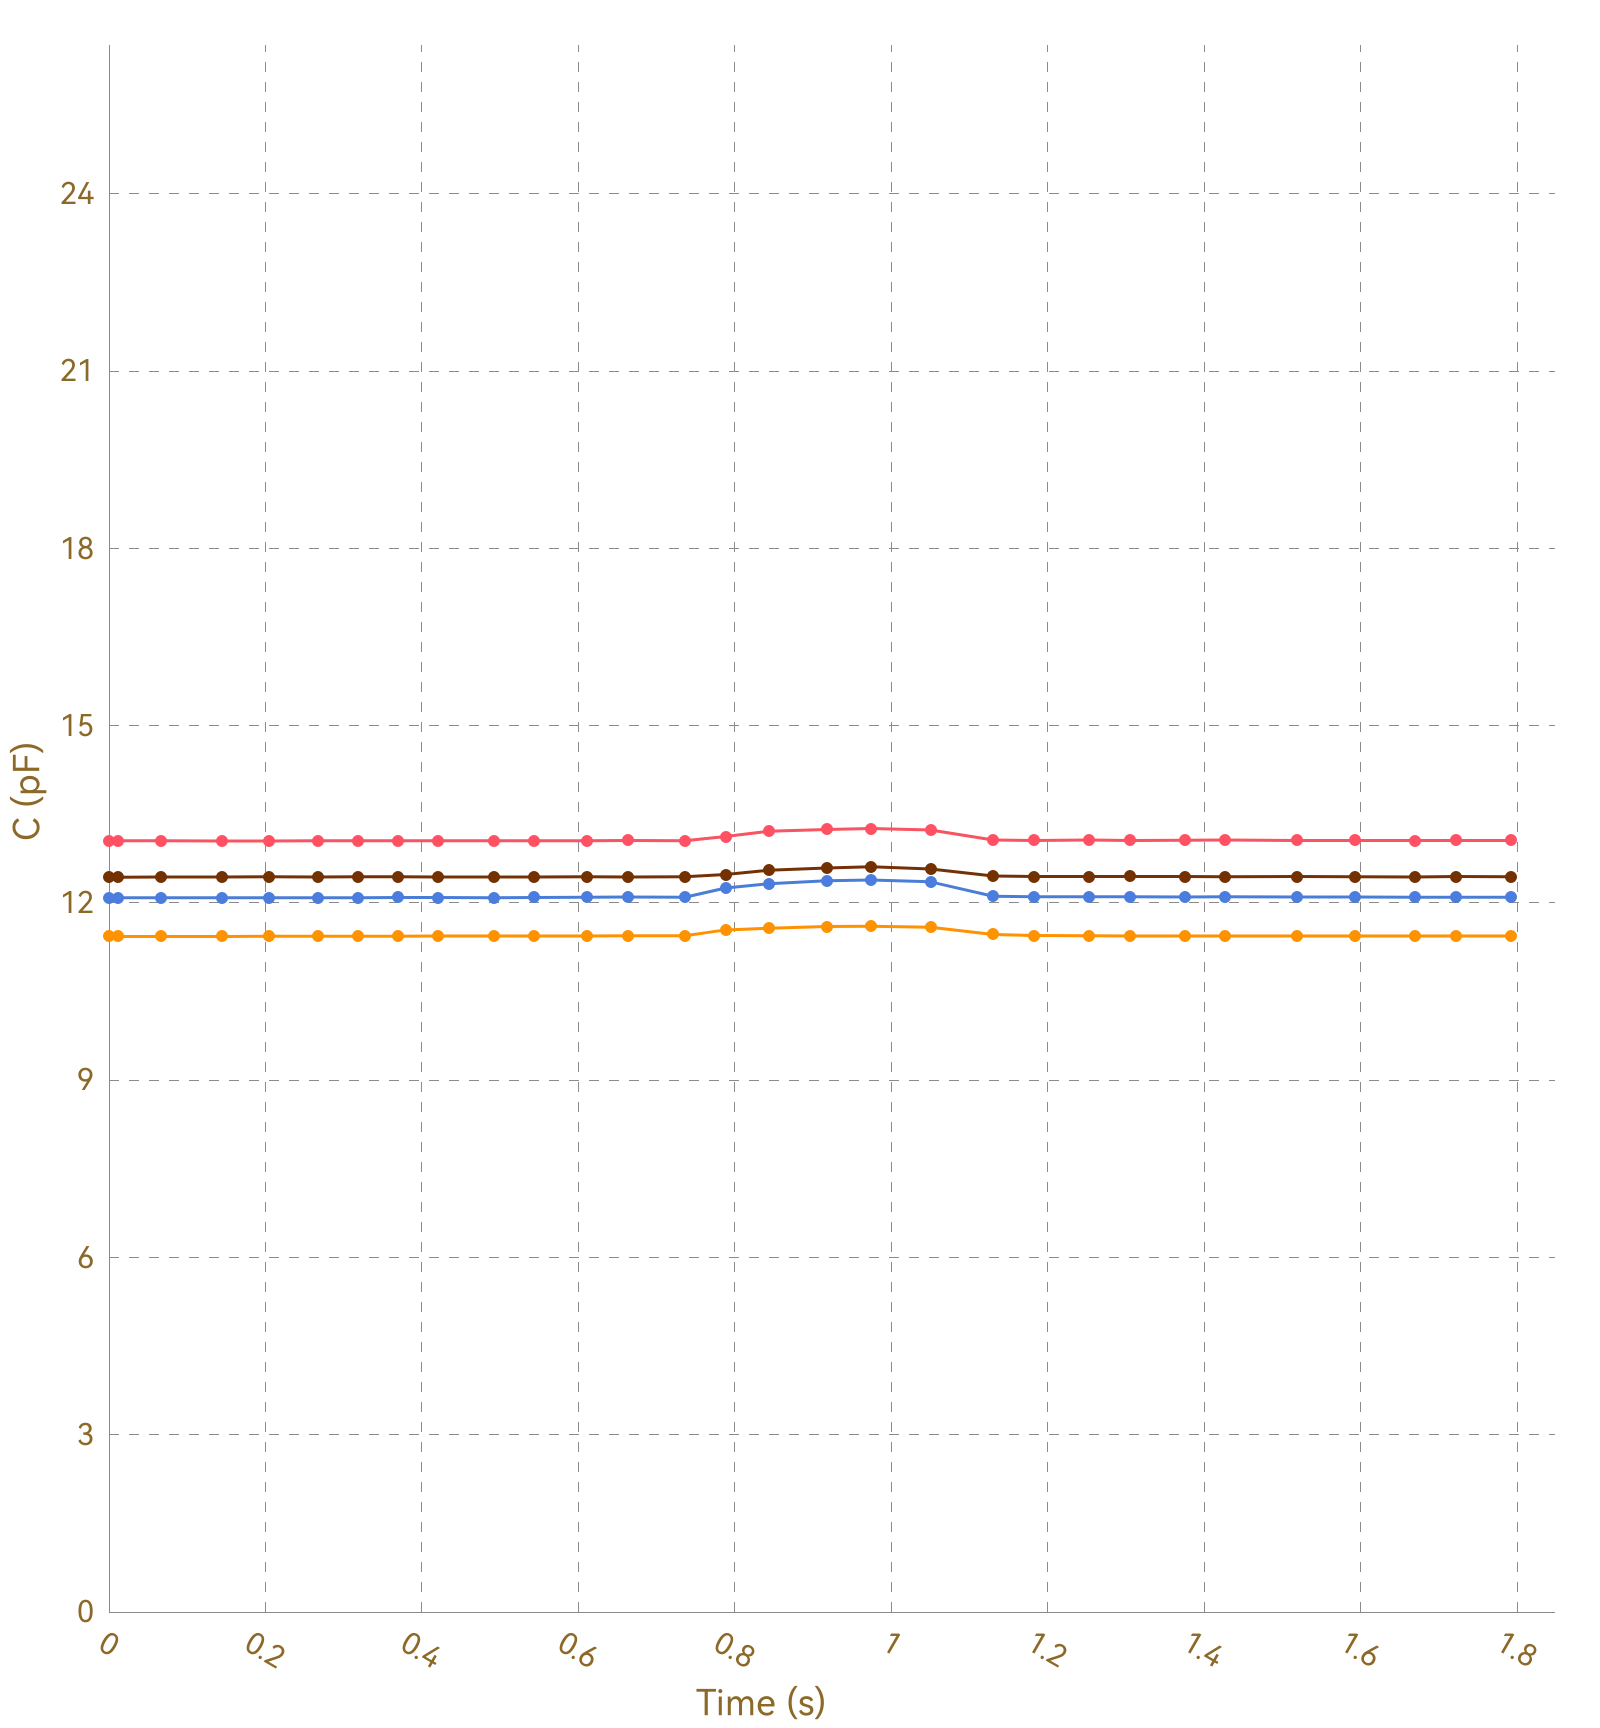

The data file committed next to this chart (first rows):
, Ch1, , Ch2, , Ch3, , Ch4, , Ch5, , Ch6, , Ch7, , Ch8, 
Time (s), C (pF), ΔC/C0 (%), C (pF), ΔC/C0 (%), C (pF), ΔC/C0 (%), C (pF), ΔC/C0 (%), C (pF), ΔC/C0 (%), C (pF), ΔC/C0 (%), C (pF), ΔC/C0 (%), C (pF), ΔC/C0 (%)
0.012, 13.05, 0.0000, 11.44, 0.0000, 12.09, 0.0000, 12.43, 0.0000, OL, OL, OL, OL, OL, OL, 0.0000, 0.0000
0.015, 13.05, 0.0000, 11.44, 0.0000, 12.09, 0.0000, 12.44, 0.0000, OL, OL, OL, OL, OL, OL, 0.0000, 0.0000
0.017, 13.05, 0.0000, 11.44, 0.0000, 12.09, 0.0000, 12.44, 0.0000, OL, OL, OL, OL, OL, OL, 0.0000, 0.0000
0.024, 13.05, 0.0000, 11.44, 0.0000, 12.09, 0.0000, 12.44, 0.0000, OL, OL, OL, OL, OL, OL, 0.0000, 0.0000
0.028, 13.06, 0.0000, 11.44, 0.0000, 12.09, 0.0000, 12.44, 0.0000, OL, OL, OL, OL, OL, OL, 0.0000, 0.0000
0.037, 13.05, 0.0000, 11.43, 0.0000, 12.09, 0.0000, 12.44, 0.0000, OL, OL, OL, OL, OL, OL, 0.0000, 0.0000
0.066, 13.05, 0.0000, 11.43, 0.0000, 12.09, 0.0000, 12.44, 0.0000, OL, OL, OL, OL, OL, OL, 0.0000, 0.0000
0.069, 13.05, 0.0000, 11.44, 0.0000, 12.09, 0.0000, 12.44, 0.0000, OL, OL, OL, OL, OL, OL, 0.0000, 0.0000
0.072, 13.05, 0.0000, 11.43, 0.0000, 12.09, 0.0000, 12.44, 0.0000, OL, OL, OL, OL, OL, OL, 0.0000, 0.0000
0.074, 13.05, 0.0000, 11.44, 0.0000, 12.09, 0.0000, 12.44, 0.0000, OL, OL, OL, OL, OL, OL, 0.0000, 0.0000
0.105, 13.05, 0.0000, 11.44, 0.0000, 12.09, 0.0000, 12.44, 0.0000, OL, OL, OL, OL, OL, OL, 0.0000, 0.0000
0.108, 13.05, 0.0000, 11.43, 0.0000, 12.09, 0.0000, 12.44, 0.0000, OL, OL, OL, OL, OL, OL, 0.0000, 0.0000
0.113, 13.05, 0.0000, 11.44, 0.0000, 12.09, 0.0000, 12.44, 0.0000, OL, OL, OL, OL, OL, OL, 0.0000, 0.0000
0.143, 13.05, 0.0000, 11.43, 0.0000, 12.09, 0.0000, 12.44, 0.0000, OL, OL, OL, OL, OL, OL, 0.0000, 0.0000
0.147, 13.05, 0.0000, 11.44, 0.0000, 12.09, 0.0000, 12.44, 0.0000, OL, OL, OL, OL, OL, OL, 0.0000, 0.0000
0.149, 13.05, 0.0000, 11.44, 0.0000, 12.09, 0.0000, 12.44, 0.0000, OL, OL, OL, OL, OL, OL, 0.0000, 0.0000
0.158, 13.05, 0.0000, 11.44, 0.0000, 12.08, 0.0000, 12.44, 0.0000, OL, OL, OL, OL, OL, OL, 0.0000, 0.0000
0.160, 13.05, 0.0000, 11.44, 0.0000, 12.09, 0.0000, 12.44, 0.0000, OL, OL, OL, OL, OL, OL, 0.0000, 0.0000
0.204, 13.05, 0.0000, 11.43, 0.0000, 12.09, 0.0000, 12.44, 0.0000, OL, OL, OL, OL, OL, OL, 0.0000, 0.0000
0.207, 13.05, 0.0000, 11.43, 0.0000, 12.09, 0.0000, 12.44, 0.0000, OL, OL, OL, OL, OL, OL, 0.0000, 0.0000
0.210, 13.06, 0.0000, 11.43, 0.0000, 12.09, 0.0000, 12.44, 0.0000, OL, OL, OL, OL, OL, OL, 0.0000, 0.0000
0.223, 13.05, 0.0000, 11.44, 0.0000, 12.09, 0.0000, 12.43, 0.0000, OL, OL, OL, OL, OL, OL, 0.0000, 0.0000
0.225, 13.05, 0.0000, 11.44, 0.0000, 12.09, 0.0000, 12.44, 0.0000, OL, OL, OL, OL, OL, OL, 0.0000, 0.0000
0.228, 13.06, 0.0000, 11.44, 0.0000, 12.09, 0.0000, 12.44, 0.0000, OL, OL, OL, OL, OL, OL, 0.0000, 0.0000
0.230, 13.05, 0.0000, 11.43, 0.0000, 12.09, 0.0000, 12.44, 0.0000, OL, OL, OL, OL, OL, OL, 0.0000, 0.0000
0.236, 13.06, 0.0000, 11.44, 0.0000, 12.09, 0.0000, 12.44, 0.0000, OL, OL, OL, OL, OL, OL, 0.0000, 0.0000
0.267, 13.05, 0.0000, 11.44, 0.0000, 12.09, 0.0000, 12.44, 0.0000, OL, OL, OL, OL, OL, OL, 0.0000, 0.0000
0.270, 13.05, 0.0000, 11.44, 0.0000, 12.09, 0.0000, 12.44, 0.0000, OL, OL, OL, OL, OL, OL, 0.0000, 0.0000
0.273, 13.05, 0.0000, 11.43, 0.0000, 12.09, 0.0000, 12.44, 0.0000, OL, OL, OL, OL, OL, OL, 0.0000, 0.0000
0.279, 13.05, 0.0000, 11.43, 0.0000, 12.09, 0.0000, 12.44, 0.0000, OL, OL, OL, OL, OL, OL, 0.0000, 0.0000
0.283, 13.06, 0.0000, 11.44, 0.0000, 12.09, 0.0000, 12.43, 0.0000, OL, OL, OL, OL, OL, OL, 0.0000, 0.0000
0.315, 13.06, 0.0000, 11.43, 0.0000, 12.09, 0.0000, 12.44, 0.0000, OL, OL, OL, OL, OL, OL, 0.0000, 0.0000
0.318, 13.05, 0.0000, 11.44, 0.0000, 12.09, 0.0000, 12.44, 0.0000, OL, OL, OL, OL, OL, OL, 0.0000, 0.0000
0.321, 13.05, 0.0000, 11.44, 0.0000, 12.09, 0.0000, 12.44, 0.0000, OL, OL, OL, OL, OL, OL, 0.0000, 0.0000
0.346, 13.05, 0.0000, 11.44, 0.0000, 12.09, 0.0000, 12.44, 0.0000, OL, OL, OL, OL, OL, OL, 0.0000, 0.0000
0.348, 13.05, 0.0000, 11.44, 0.0000, 12.09, 0.0000, 12.43, 0.0000, OL, OL, OL, OL, OL, OL, 0.0000, 0.0000
0.366, 13.05, 0.0000, 11.44, 0.0000, 12.09, 0.0000, 12.44, 0.0000, OL, OL, OL, OL, OL, OL, 0.0000, 0.0000
0.369, 13.05, 0.0000, 11.44, 0.0000, 12.09, 0.0000, 12.44, 0.0000, OL, OL, OL, OL, OL, OL, 0.0000, 0.0000
0.374, 13.05, 0.0000, 11.44, 0.0000, 12.09, 0.0000, 12.44, 0.0000, OL, OL, OL, OL, OL, OL, 0.0000, 0.0000
0.377, 13.05, 0.0000, 11.44, 0.0000, 12.09, 0.0000, 12.45, 0.0000, OL, OL, OL, OL, OL, OL, 0.0000, 0.0000
0.384, 13.06, 0.0000, 11.44, 0.0000, 12.09, 0.0000, 12.44, 0.0000, OL, OL, OL, OL, OL, OL, 0.0000, 0.0000
0.414, 13.05, 0.0000, 11.44, 0.0000, 12.09, 0.0000, 12.44, 0.0000, OL, OL, OL, OL, OL, OL, 0.0000, 0.0000
0.418, 13.05, 0.0000, 11.44, 0.0000, 12.09, 0.0000, 12.44, 0.0000, OL, OL, OL, OL, OL, OL, 0.0000, 0.0000
0.420, 13.05, 0.0000, 11.44, 0.0000, 12.09, 0.0000, 12.44, 0.0000, OL, OL, OL, OL, OL, OL, 0.0000, 0.0000
0.424, 13.05, 0.0000, 11.44, 0.0000, 12.09, 0.0000, 12.44, 0.0000, OL, OL, OL, OL, OL, OL, 0.0000, 0.0000
0.454, 13.05, 0.0000, 11.44, 0.0000, 12.09, 0.0000, 12.44, 0.0000, OL, OL, OL, OL, OL, OL, 0.0000, 0.0000
0.457, 13.05, 0.0000, 11.44, 0.0000, 12.09, 0.0000, 12.45, 0.0000, OL, OL, OL, OL, OL, OL, 0.0000, 0.0000
0.459, 13.06, 0.0000, 11.44, 0.0000, 12.09, 0.0000, 12.44, 0.0000, OL, OL, OL, OL, OL, OL, 0.0000, 0.0000
0.462, 13.05, 0.0000, 11.44, 0.0000, 12.09, 0.0000, 12.44, 0.0000, OL, OL, OL, OL, OL, OL, 0.0000, 0.0000
0.492, 13.05, 0.0000, 11.44, 0.0000, 12.09, 0.0000, 12.44, 0.0000, OL, OL, OL, OL, OL, OL, 0.0000, 0.0000
0.496, 13.05, 0.0000, 11.44, 0.0000, 12.09, 0.0000, 12.45, 0.0000, OL, OL, OL, OL, OL, OL, 0.0000, 0.0000
0.505, 13.05, 0.0000, 11.44, 0.0000, 12.1, 0.0000, 12.44, 0.0000, OL, OL, OL, OL, OL, OL, 0.0000, 0.0000
0.508, 13.05, 0.0000, 11.44, 0.0000, 12.09, 0.0000, 12.44, 0.0000, OL, OL, OL, OL, OL, OL, 0.0000, 0.0000
0.537, 13.05, 0.0000, 11.44, 0.0000, 12.09, 0.0000, 12.44, 0.0000, OL, OL, OL, OL, OL, OL, 0.0000, 0.0000
0.541, 13.05, 0.0000, 11.44, 0.0000, 12.09, 0.0000, 12.44, 0.0000, OL, OL, OL, OL, OL, OL, 0.0000, 0.0000
0.543, 13.05, 0.0000, 11.44, 0.0000, 12.09, 0.0000, 12.44, 0.0000, OL, OL, OL, OL, OL, OL, 0.0000, 0.0000
0.546, 13.05, 0.0000, 11.44, 0.0000, 12.09, 0.0000, 12.44, 0.0000, OL, OL, OL, OL, OL, OL, 0.0000, 0.0000
0.576, 13.05, 0.0000, 11.44, 0.0000, 12.09, 0.0000, 12.44, 0.0000, OL, OL, OL, OL, OL, OL, 0.0000, 0.0000
0.579, 13.06, 0.0000, 11.44, 0.0000, 12.09, 0.0000, 12.44, 0.0000, OL, OL, OL, OL, OL, OL, 0.0000, 0.0000
... 131 more rows
